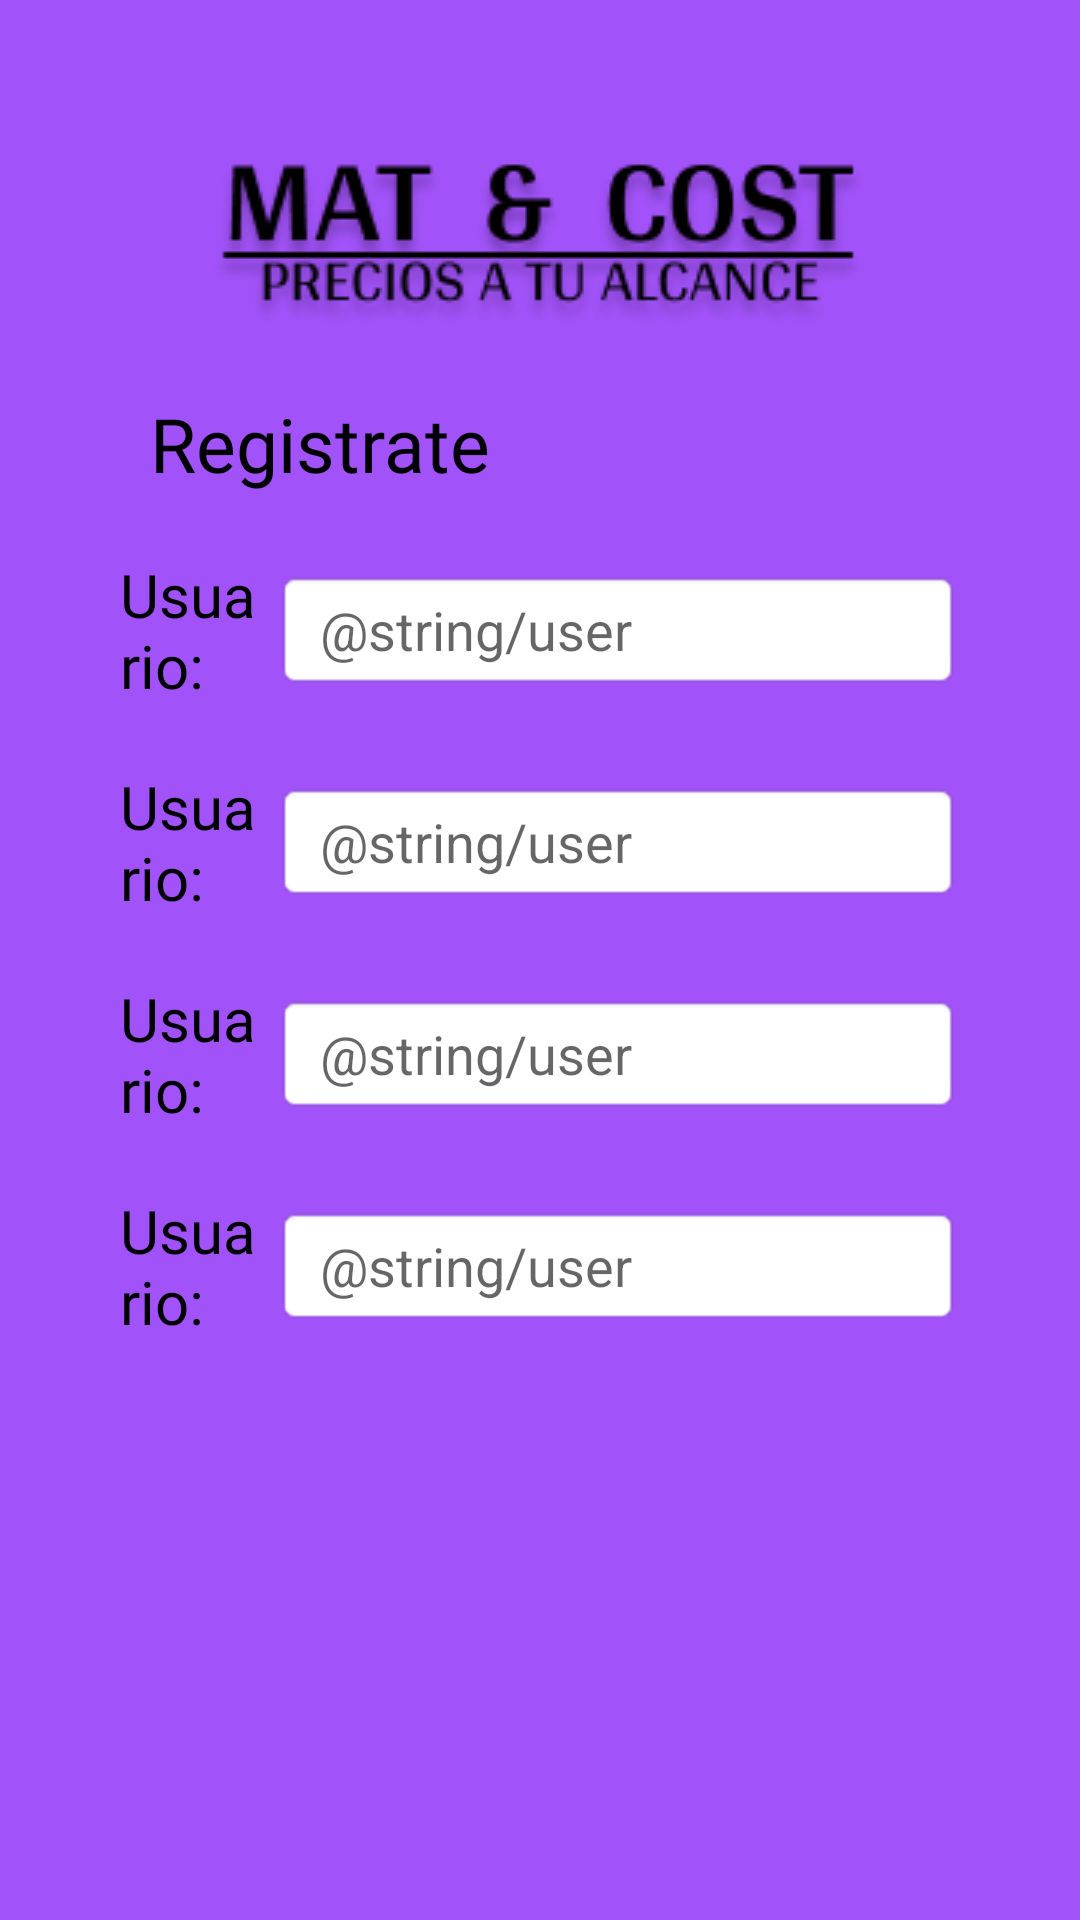

Write the Android layout XML for this screen, with the resource values it uses.
<!-- AndroidManifest.xml: application theme Theme.MatAndCost -->
<!-- res/layout/view_singup.xml -->
<?xml version="1.0" encoding="utf-8"?>
<androidx.constraintlayout.widget.ConstraintLayout xmlns:android="http://schemas.android.com/apk/res/android"
    xmlns:app="http://schemas.android.com/apk/res-auto"
    xmlns:tools="http://schemas.android.com/tools"
    android:layout_width="match_parent"
    android:layout_height="match_parent"
    tools:context=".view_singup">

    <RelativeLayout
        android:layout_width="match_parent"
        android:layout_height="match_parent"
        android:background="@color/background_primary"
        tools:layout_editor_absoluteX="59dp"
        tools:layout_editor_absoluteY="0dp">

        <ImageView
            android:id="@+id/img_logo"
            android:layout_width="wrap_content"
            android:layout_height="wrap_content"
            android:layout_centerHorizontal="true"
            android:layout_marginTop="30dp"
            app:srcCompat="@drawable/logo" />


        <LinearLayout
            android:id="@+id/title_component"
            android:layout_width="match_parent"
            android:layout_height="wrap_content"
            android:layout_below="@+id/img_logo"
            android:layout_marginTop="20dp"
            android:orientation="horizontal"
            android:paddingLeft="50dp">

            <TextView
                android:id="@+id/tvTitle"
                android:layout_width="wrap_content"
                android:layout_height="wrap_content"
                android:fontFamily="@font/roboto"
                android:text="Registrate"
                android:textColor="@color/black"
                android:textSize="25dp" />

        </LinearLayout>


        <LinearLayout
            android:id="@+id/signUpComponents"
            android:layout_width="match_parent"
            android:layout_height="wrap_content"
            android:layout_below="@+id/title_component"
            android:orientation="vertical">

            <LinearLayout
                android:layout_width="match_parent"
                android:layout_height="wrap_content"
                android:layout_below="@+id/img_logo"
                android:layout_marginTop="20dp"
                android:gravity="center"
                android:orientation="horizontal"
                android:paddingHorizontal="40dp">

                <TextView
                    android:layout_width="wrap_content"
                    android:layout_height="wrap_content"
                    android:layout_weight="1"
                    android:fontFamily="@font/roboto"
                    android:text="Usuario:"
                    android:textColor="@color/black"
                    android:textSize="20dp" />


                <EditText
                    android:id="@+id/txtUser"
                    android:layout_width="250dp"
                    android:layout_height="40dp"
                    android:layout_centerHorizontal="true"
                    android:layout_weight="1"
                    android:background="@android:drawable/editbox_background"
                    android:hint="@string/user"
                    android:paddingLeft="15dp"
                    android:singleLine="true" />

            </LinearLayout>
            <LinearLayout
                android:layout_width="match_parent"
                android:layout_height="wrap_content"
                android:layout_below="@+id/img_logo"
                android:layout_marginTop="20dp"
                android:gravity="center"
                android:orientation="horizontal"
                android:paddingHorizontal="40dp">

                <TextView
                    android:layout_width="wrap_content"
                    android:layout_height="wrap_content"
                    android:layout_weight="1"
                    android:fontFamily="@font/roboto"
                    android:text="Usuario:"
                    android:textColor="@color/black"
                    android:textSize="20dp" />


                <EditText
                    android:id="@+id/txtUser"
                    android:layout_width="250dp"
                    android:layout_height="40dp"
                    android:layout_centerHorizontal="true"
                    android:layout_weight="1"
                    android:background="@android:drawable/editbox_background"
                    android:hint="@string/user"
                    android:paddingLeft="15dp"
                    android:singleLine="true" />

            </LinearLayout>
            <LinearLayout
                android:layout_width="match_parent"
                android:layout_height="wrap_content"
                android:layout_below="@+id/img_logo"
                android:layout_marginTop="20dp"
                android:gravity="center"
                android:orientation="horizontal"
                android:paddingHorizontal="40dp">

                <TextView
                    android:layout_width="wrap_content"
                    android:layout_height="wrap_content"
                    android:layout_weight="1"
                    android:fontFamily="@font/roboto"
                    android:text="Usuario:"
                    android:textColor="@color/black"
                    android:textSize="20dp" />


                <EditText
                    android:id="@+id/txtUser"
                    android:layout_width="250dp"
                    android:layout_height="40dp"
                    android:layout_centerHorizontal="true"
                    android:layout_weight="1"
                    android:background="@android:drawable/editbox_background"
                    android:hint="@string/user"
                    android:paddingLeft="15dp"
                    android:singleLine="true" />

            </LinearLayout>
            <LinearLayout
                android:layout_width="match_parent"
                android:layout_height="wrap_content"
                android:layout_below="@+id/img_logo"
                android:layout_marginTop="20dp"
                android:gravity="center"
                android:orientation="horizontal"
                android:paddingHorizontal="40dp">

                <TextView
                    android:layout_width="wrap_content"
                    android:layout_height="wrap_content"
                    android:layout_weight="1"
                    android:fontFamily="@font/roboto"
                    android:text="Usuario:"
                    android:textColor="@color/black"
                    android:textSize="20dp" />


                <EditText
                    android:id="@+id/txtUser"
                    android:layout_width="250dp"
                    android:layout_height="40dp"
                    android:layout_centerHorizontal="true"
                    android:layout_weight="1"
                    android:background="@android:drawable/editbox_background"
                    android:hint="@string/user"
                    android:paddingLeft="15dp"
                    android:singleLine="true" />

            </LinearLayout>


        </LinearLayout>


    </RelativeLayout>


</androidx.constraintlayout.widget.ConstraintLayout>
<!-- resources referenced by this layout -->
<resources>
  <color name="background_primary">#a152f8</color>
  <color name="black">#FF000000</color>
  <!-- drawable logo: png bitmap (drawable, 13475 bytes) -->
  <style name="Theme.MatAndCost" parent="Theme.MaterialComponents.DayNight.DarkActionBar">
          
          <item name="colorPrimary">@color/purple_500</item>
          <item name="colorPrimaryVariant">@color/purple_700</item>
          <item name="colorOnPrimary">@color/white</item>
          
          <item name="colorSecondary">@color/teal_200</item>
          <item name="colorSecondaryVariant">@color/teal_700</item>
          <item name="colorOnSecondary">@color/black</item>
          
          <item name="android:statusBarColor" tools:targetApi="l">?attr/colorPrimaryVariant</item>
          
      </style>
  <color name="purple_500">#FF6200EE</color>
  <color name="purple_700">#FF3700B3</color>
  <color name="white">#FFFFFFFF</color>
  <color name="teal_200">#FF03DAC5</color>
  <color name="teal_700">#FF018786</color>
</resources>
